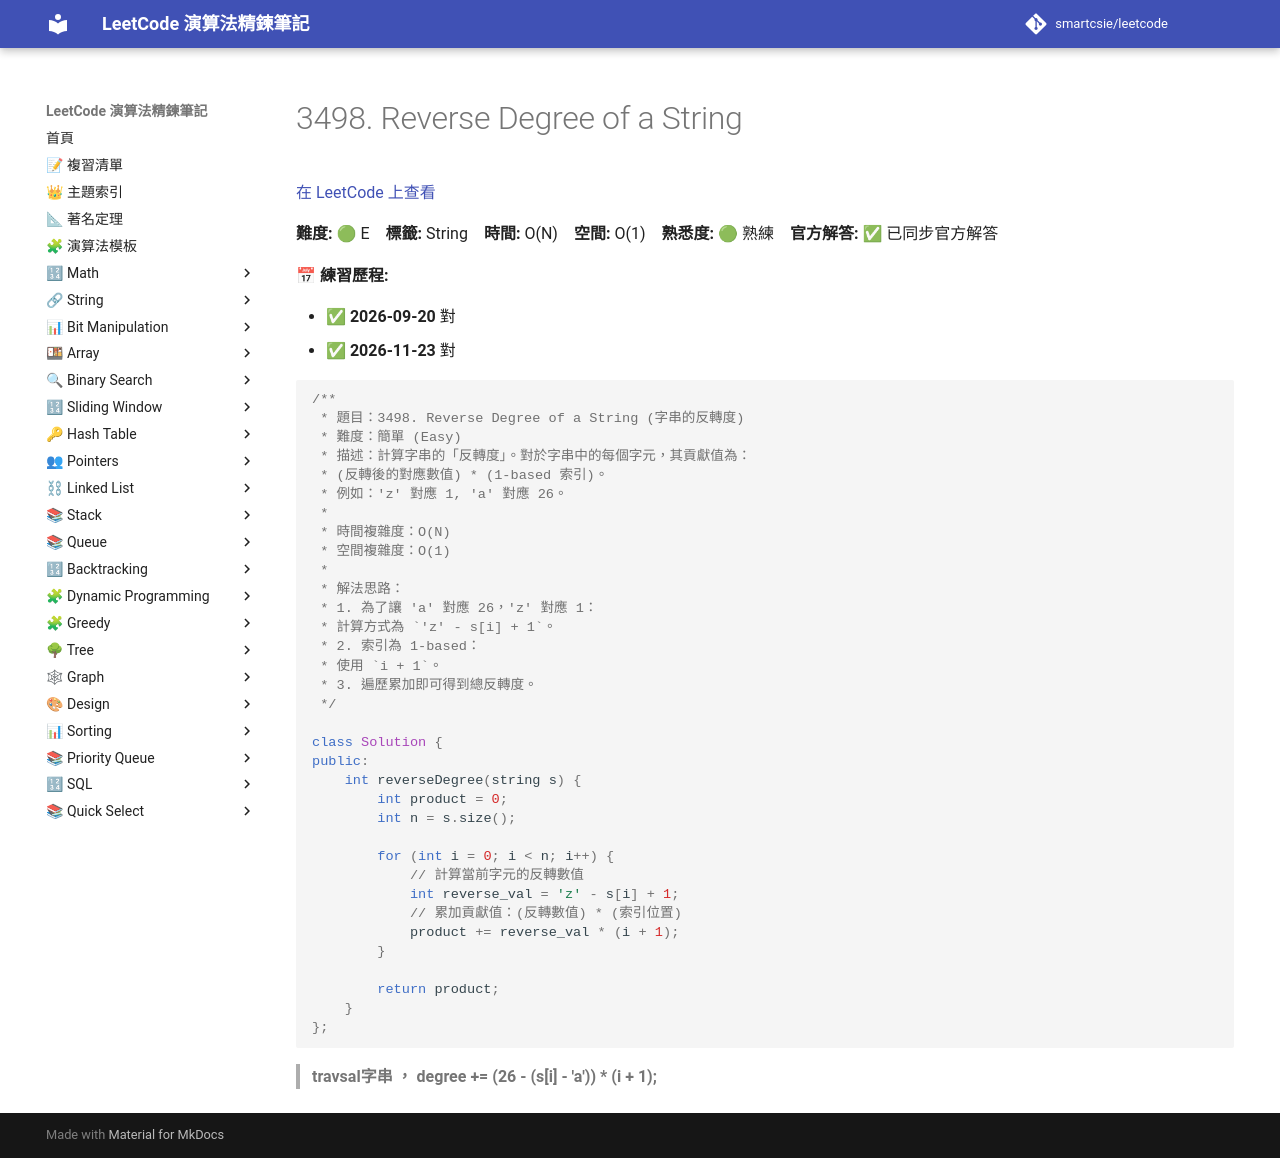

repository: smartcsie/leetcode · page: problems/3498/index.html · generator: mkdocs

# 3498. Reverse Degree of a String

[在 LeetCode 上查看](https://leetcode.com/problems/reverse-degree-of-a-string)

**難度:** 🟢 E　**標籤:** String　**時間:** O(N)　**空間:** O(1)　**熟悉度:** 🟢 熟練　**官方解答:** ✅ 已同步官方解答

**📅 練習歷程:**

- ✅ **2026-09-20** 對
- ✅ **2026-11-23** 對

```cpp
/**
 * 題目：3498. Reverse Degree of a String (字串的反轉度)
 * 難度：簡單 (Easy)
 * 描述：計算字串的「反轉度」。對於字串中的每個字元，其貢獻值為：
 * (反轉後的對應數值) * (1-based 索引)。
 * 例如：'z' 對應 1, 'a' 對應 26。
 *
 * 時間複雜度：O(N)
 * 空間複雜度：O(1)
 *
 * 解法思路：
 * 1. 為了讓 'a' 對應 26，'z' 對應 1：
 * 計算方式為 `'z' - s[i] + 1`。
 * 2. 索引為 1-based：
 * 使用 `i + 1`。
 * 3. 遍歷累加即可得到總反轉度。
 */

class Solution {
public:
    int reverseDegree(string s) {
        int product = 0;
        int n = s.size();
        
        for (int i = 0; i < n; i++) {
            // 計算當前字元的反轉數值
            int reverse_val = 'z' - s[i] + 1;
            // 累加貢獻值：(反轉數值) * (索引位置)
            product += reverse_val * (i + 1);
        }
        
        return product;
    }
};
```

> **travsal字串 ， degree +=  (26 - (s[i] - 'a')) * (i + 1);**<br>
